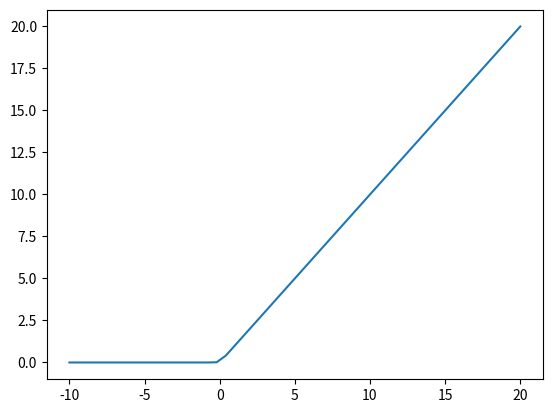

Recreate this plot in Python.
import numpy as np
import matplotlib.pyplot as plt


def penalty(t, k):
    return np.log(1+np.exp(k*t))/k
    # return k * t / (k - t + 1)

temp_lb = 310

temp = np.linspace(290, 320)
k = 10
diff = temp_lb-temp
p = penalty(diff, k)


plt.close('all')
plt.figure()
plt.plot(diff, p)
plt.show()
